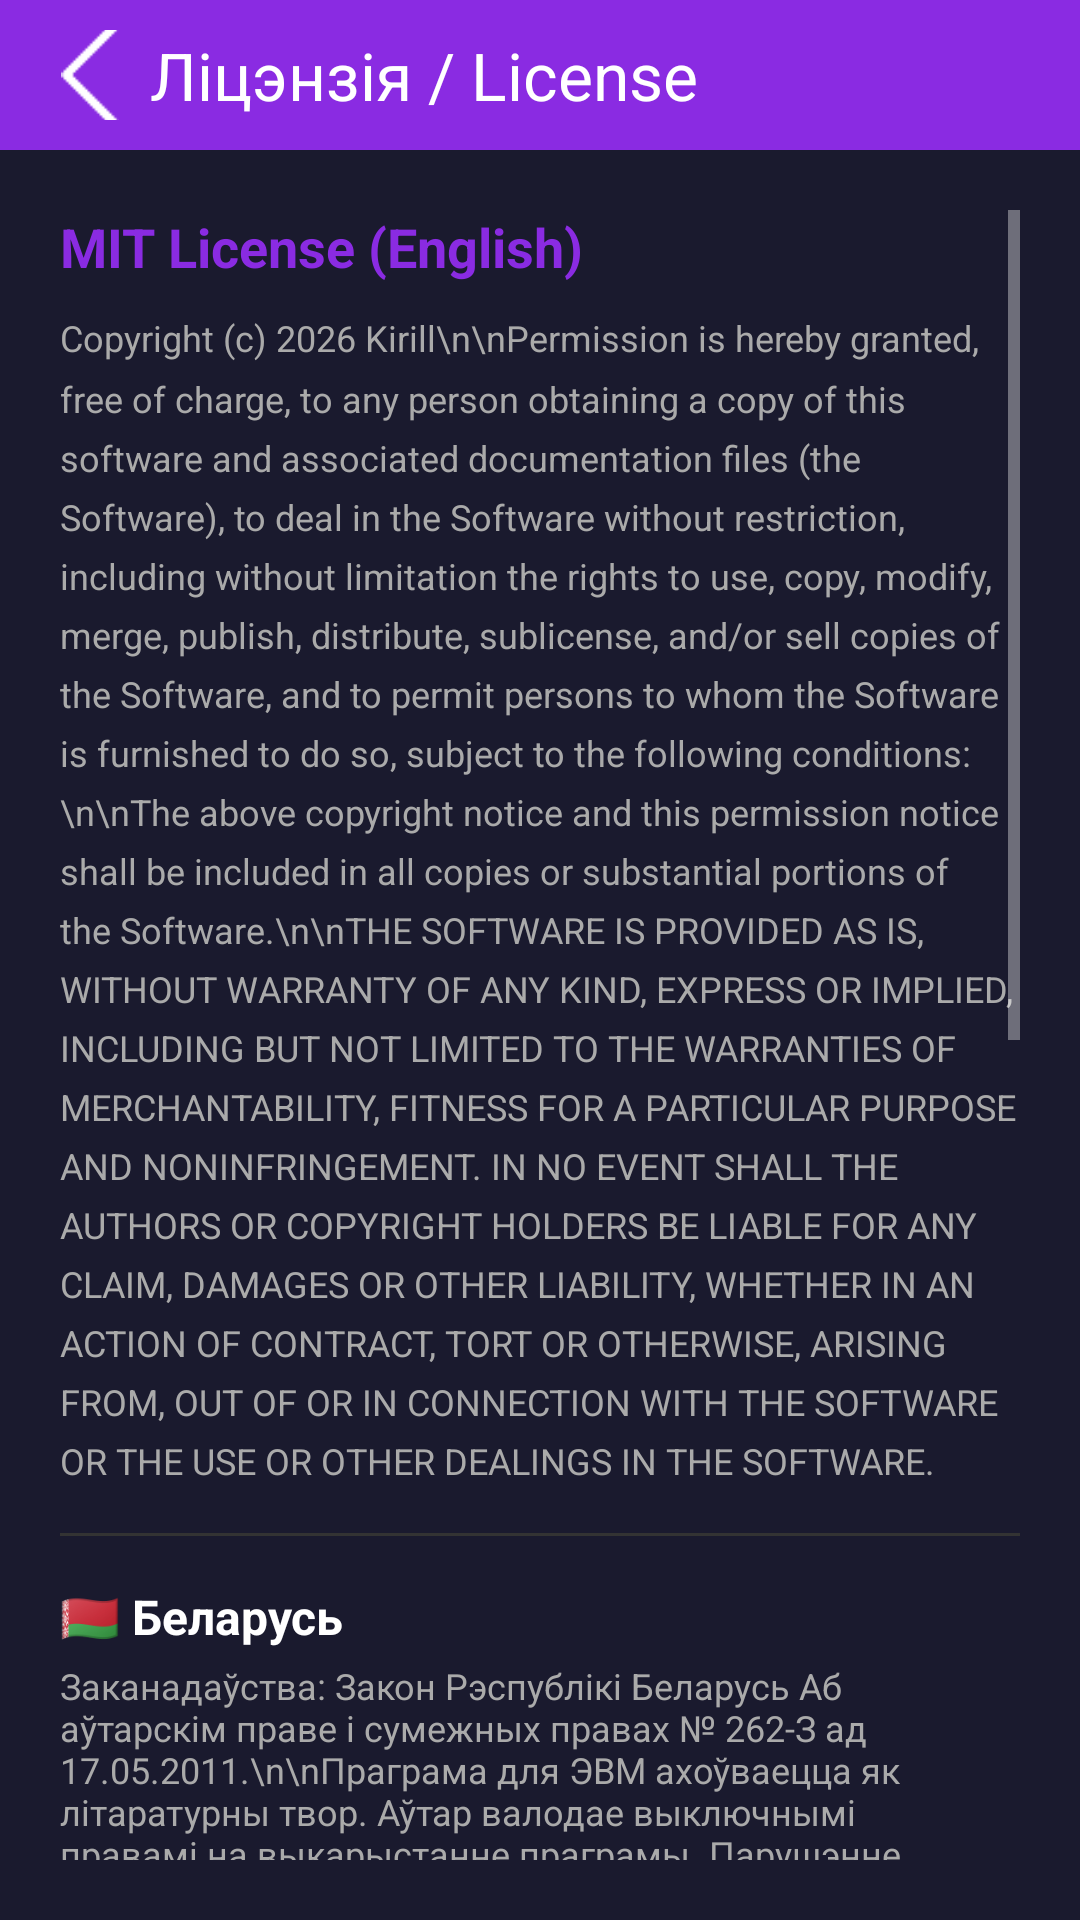

Produce the Android XML layout that renders to this screen, including the resource entries it uses.
<!-- AndroidManifest.xml: application theme Theme.MashinistGram -->
<!-- res/layout/activity_license.xml -->
<?xml version="1.0" encoding="utf-8"?>
<LinearLayout xmlns:android="http://schemas.android.com/apk/res/android"
    android:layout_width="match_parent"
    android:layout_height="match_parent"
    android:orientation="vertical"
    android:background="#1A1A2E">

    <LinearLayout android:layout_width="match_parent" android:layout_height="50dp" android:background="#8A2BE2" android:gravity="center_vertical" android:padding="10dp">
        <ImageButton android:id="@+id/backBtn" android:layout_width="40dp" android:layout_height="40dp" android:src="@drawable/back" android:background="#8A2BE2" android:scaleType="centerInside"/>
        <TextView android:layout_width="wrap_content" android:layout_height="wrap_content" android:text="Ліцэнзія / License" android:textSize="22sp" android:textColor="#FFFFFF"/>
    </LinearLayout>

    <ScrollView android:layout_width="match_parent" android:layout_height="match_parent" android:padding="20dp">
        <LinearLayout android:layout_width="match_parent" android:layout_height="wrap_content" android:orientation="vertical">

            
            <TextView android:layout_width="wrap_content" android:layout_height="wrap_content" android:text="MIT License (English)" android:textSize="18sp" android:textColor="#8A2BE2" android:textStyle="bold" android:layout_marginBottom="10dp"/>
            <TextView android:layout_width="match_parent" android:layout_height="wrap_content" android:text="Copyright (c) 2026 Kirill\n\nPermission is hereby granted, free of charge, to any person obtaining a copy of this software and associated documentation files (the Software), to deal in the Software without restriction, including without limitation the rights to use, copy, modify, merge, publish, distribute, sublicense, and/or sell copies of the Software, and to permit persons to whom the Software is furnished to do so, subject to the following conditions:\n\nThe above copyright notice and this permission notice shall be included in all copies or substantial portions of the Software.\n\nTHE SOFTWARE IS PROVIDED AS IS, WITHOUT WARRANTY OF ANY KIND, EXPRESS OR IMPLIED, INCLUDING BUT NOT LIMITED TO THE WARRANTIES OF MERCHANTABILITY, FITNESS FOR A PARTICULAR PURPOSE AND NONINFRINGEMENT. IN NO EVENT SHALL THE AUTHORS OR COPYRIGHT HOLDERS BE LIABLE FOR ANY CLAIM, DAMAGES OR OTHER LIABILITY, WHETHER IN AN ACTION OF CONTRACT, TORT OR OTHERWISE, ARISING FROM, OUT OF OR IN CONNECTION WITH THE SOFTWARE OR THE USE OR OTHER DEALINGS IN THE SOFTWARE." android:textColor="#AAAAAA" android:textSize="12sp" android:lineSpacingMultiplier="1.4"/>

            <View android:layout_width="match_parent" android:layout_height="1dp" android:background="#333" android:layout_marginVertical="16dp"/>

            
            <TextView android:layout_width="wrap_content" android:layout_height="wrap_content" android:text="🇧🇾 Беларусь" android:textSize="16sp" android:textColor="#FFFFFF" android:textStyle="bold" android:layout_marginBottom="4dp"/>
            <TextView android:layout_width="match_parent" android:layout_height="wrap_content" android:text="Заканадаўства: Закон Рэспублікі Беларусь Аб аўтарскім праве і сумежных правах № 262-З ад 17.05.2011.\n\nПраграма для ЭВМ ахоўваецца як літаратурны твор. Аўтар валодае выключнымі правамі на выкарыстанне праграмы. Парушэнне аўтарскіх правоў цягне адказнасць згодна з Крымінальным кодэксам Рэспублікі Беларусь (арт. 201) і Грамадзянскім кодэксам." android:textColor="#AAAAAA" android:textSize="12sp" android:layout_marginBottom="16dp"/>

            
            <TextView android:layout_width="wrap_content" android:layout_height="wrap_content" android:text="🇷🇺 Россия" android:textSize="16sp" android:textColor="#FFFFFF" android:textStyle="bold" android:layout_marginBottom="4dp"/>
            <TextView android:layout_width="match_parent" android:layout_height="wrap_content" android:text="Законодательство: Гражданский кодекс РФ (часть 4), статьи 1255-1302.\n\nПрограмма для ЭВМ охраняется как литературное произведение. Автор обладает исключительным правом на программу. Нарушение авторских прав влечёт ответственность по ст. 146 УК РФ и ст. 7.12 КоАП РФ." android:textColor="#AAAAAA" android:textSize="12sp" android:layout_marginBottom="16dp"/>

            
            <TextView android:layout_width="wrap_content" android:layout_height="wrap_content" android:text="🇺🇦 Україна" android:textSize="16sp" android:textColor="#FFFFFF" android:textStyle="bold" android:layout_marginBottom="4dp"/>
            <TextView android:layout_width="match_parent" android:layout_height="wrap_content" android:text="Законодавство: Закон України Про авторське право і суміжні права № 3792-XII від 23.12.1993.\n\nКомпютерна програма охороняється як літературний твір. Автор має виключне право на використання програми. Порушення авторських прав тягне відповідальність згідно з Кримінальним кодексом України (ст. 176)." android:textColor="#AAAAAA" android:textSize="12sp" android:layout_marginBottom="16dp"/>

            
            <TextView android:layout_width="wrap_content" android:layout_height="wrap_content" android:text="🇪🇺 Европейский Союз" android:textSize="16sp" android:textColor="#FFFFFF" android:textStyle="bold" android:layout_marginBottom="4dp"/>
            <TextView android:layout_width="match_parent" android:layout_height="wrap_content" android:text="Legislation: Directive 2009/24/EC on the legal protection of computer programs.\n\nA computer program is protected as a literary work. The author has exclusive rights to the program. Infringement is subject to penalties under national laws of EU member states." android:textColor="#AAAAAA" android:textSize="12sp" android:layout_marginBottom="16dp"/>

            
            <TextView android:layout_width="wrap_content" android:layout_height="wrap_content" android:text="🇺🇸 США" android:textSize="16sp" android:textColor="#FFFFFF" android:textStyle="bold" android:layout_marginBottom="4dp"/>
            <TextView android:layout_width="match_parent" android:layout_height="wrap_content" android:text="Legislation: U.S. Copyright Act (17 U.S.C. §§ 101-1511).\n\nComputer software is protected as a literary work. The copyright holder has exclusive rights. Infringement may result in statutory damages up to $150,000 per work under 17 U.S.C. § 504(c)." android:textColor="#AAAAAA" android:textSize="12sp" android:layout_marginBottom="16dp"/>

            <View android:layout_width="match_parent" android:layout_height="1dp" android:background="#333" android:layout_marginVertical="12dp"/>

            <TextView android:layout_width="match_parent" android:layout_height="wrap_content" android:text="Copyright © 2026\nAll rights reserved." android:textColor="#666666" android:textSize="12sp" android:gravity="center"/>

        </LinearLayout>
    </ScrollView>
</LinearLayout>
<!-- resources referenced by this layout -->
<resources>
  <!-- drawable back: png bitmap (drawable, 89272 bytes) -->
  <style name="Theme.MashinistGram" parent="Theme.AppCompat.NoActionBar">
          <item name="android:windowBackground">#1A1A2E</item>
      </style>
</resources>
